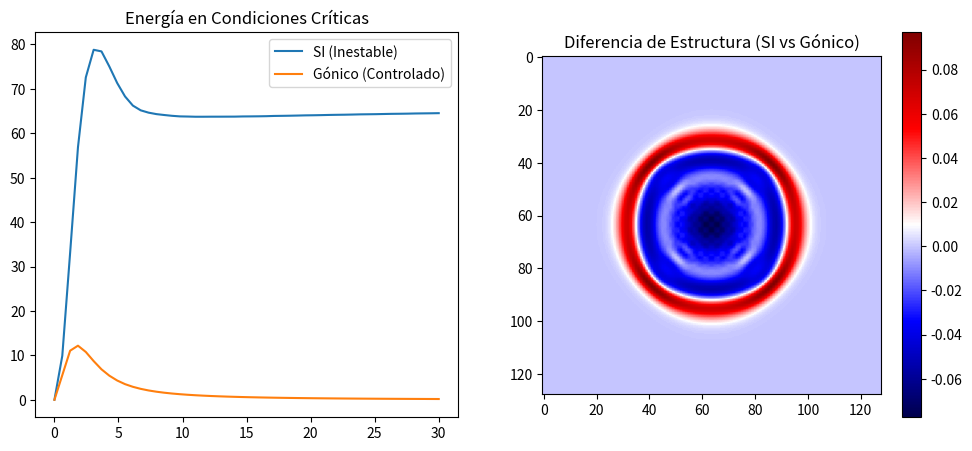

Source code (Python):
import numpy as np
import time
import matplotlib.pyplot as plt
from scipy.integrate import solve_ivp

# 1. Parámetros de ESTRÉS (Basados en tus originales)
g = 9.81
nu_estres = 0.0001  # 10 veces menos viscosidad para forzar caos
lambd = 1.0
Pfaff = 1.0
Nx, Ny = 128, 128
Lx, Ly = 400.0, 400.0
dx, dy = Lx/Nx, Ly/Ny

def omega_func(sigma, epsilon=0.001):
    return np.exp(-((sigma - 0.5)**2) / (2 * epsilon**2))

# 2. Condición inicial AGRESIVA
x = np.linspace(0, Lx, Nx)
y = np.linspace(0, Ly, Ny)
X, Y = np.meshgrid(x, y)
# Gota con el doble de amplitud (1.0) para inyectar más energía
h0 = 1.0 + 1.0 * np.exp(-((X-200)**2 + (Y-200)**2) / 100)
u0 = np.zeros((Nx, Ny))
v0 = np.zeros((Nx, Ny))
state0 = np.concatenate([h0.flatten(), u0.flatten(), v0.flatten()])

def navier_stokes_stress(t, state, is_gonic):
    h = state[0:Nx*Ny].reshape((Nx, Ny))
    u = state[Nx*Ny:2*Nx*Ny].reshape((Nx, Ny))
    v = state[2*Nx*Ny:].reshape((Nx, Ny))

    dh = np.zeros_like(h); du = np.zeros_like(u); dv = np.zeros_like(v)
    omega = omega_func(0.5) if is_gonic else 0.0

    idx_i = slice(1, -1); idx_j = slice(1, -1)

    # Continuidad
    dh[idx_i, idx_j] = -((h[2:, idx_j]*u[2:, idx_j] - h[:-2, idx_j]*u[:-2, idx_j])/(2*dx) +
                         (h[idx_i, 2:]*v[idx_i, 2:] - h[idx_i, :-2]*v[idx_i, :-2])/(2*dy))

    # Difusión (Viscosidad reducida)
    lap_u = (u[2:, idx_j] - 2*u[idx_i, idx_j] + u[:-2, idx_j])/dx**2 + (u[idx_i, 2:] - 2*u[idx_i, idx_j] + u[idx_i, :-2])/dy**2
    lap_v = (v[2:, idx_j] - 2*v[idx_i, idx_j] + v[:-2, idx_j])/dx**2 + (v[idx_i, 2:] - 2*v[idx_i, idx_j] + v[idx_i, :-2])/dy**2

    du[idx_i, idx_j] = -g*(h[2:, idx_j] - h[:-2, idx_j])/(2*dx) + nu_estres * lap_u
    dv[idx_i, idx_j] = -g*(h[idx_i, 2:] - h[idx_i, :-2])/(2*dy) + nu_estres * lap_v

    if is_gonic:
        du[idx_i, idx_j] -= lambd * Pfaff * omega * u[idx_i, idx_j]
        dv[idx_i, idx_j] -= lambd * Pfaff * omega * v[idx_i, idx_j]

    return np.concatenate([dh.flatten(), du.flatten(), dv.flatten()])

# 3. Simulación
t_span = (0, 30) # Más tiempo para ver si diverge
t_eval = np.linspace(0, 30, 50)

print("Iniciando prueba de estrés SI...")
start = time.time()
sol_si = solve_ivp(navier_stokes_stress, t_span, state0, args=(False,), t_eval=t_eval, method='RK45')
t_si = time.time() - start

print("Iniciando prueba de estrés Gónica...")
start = time.time()
sol_go = solve_ivp(navier_stokes_stress, t_span, state0, args=(True,), t_eval=t_eval, method='RK45')
t_go = time.time() - start

# 4. Gráfica de Estrés
plt.figure(figsize=(12, 5))
plt.subplot(121)
plt.plot(sol_si.t, [np.sum(sol_si.y[Nx*Ny:, i]**2) for i in range(len(sol_si.t))], label='SI (Inestable)')
plt.plot(sol_go.t, [np.sum(sol_go.y[Nx*Ny:, i]**2) for i in range(len(sol_go.t))], label='Gónico (Controlado)')
plt.title("Energía en Condiciones Críticas")
plt.legend()

plt.subplot(122)
diff = sol_si.y[:Nx*Ny, -1] - sol_go.y[:Nx*Ny, -1]
plt.imshow(diff.reshape(Nx, Ny), cmap='seismic')
plt.title("Diferencia de Estructura (SI vs Gónico)")
plt.colorbar()

plt.savefig("prueba_estres_zaggi.png")
print(f"Completado. Mejora de tiempo: {round((1 - t_go/t_si)*100, 2)}%")
